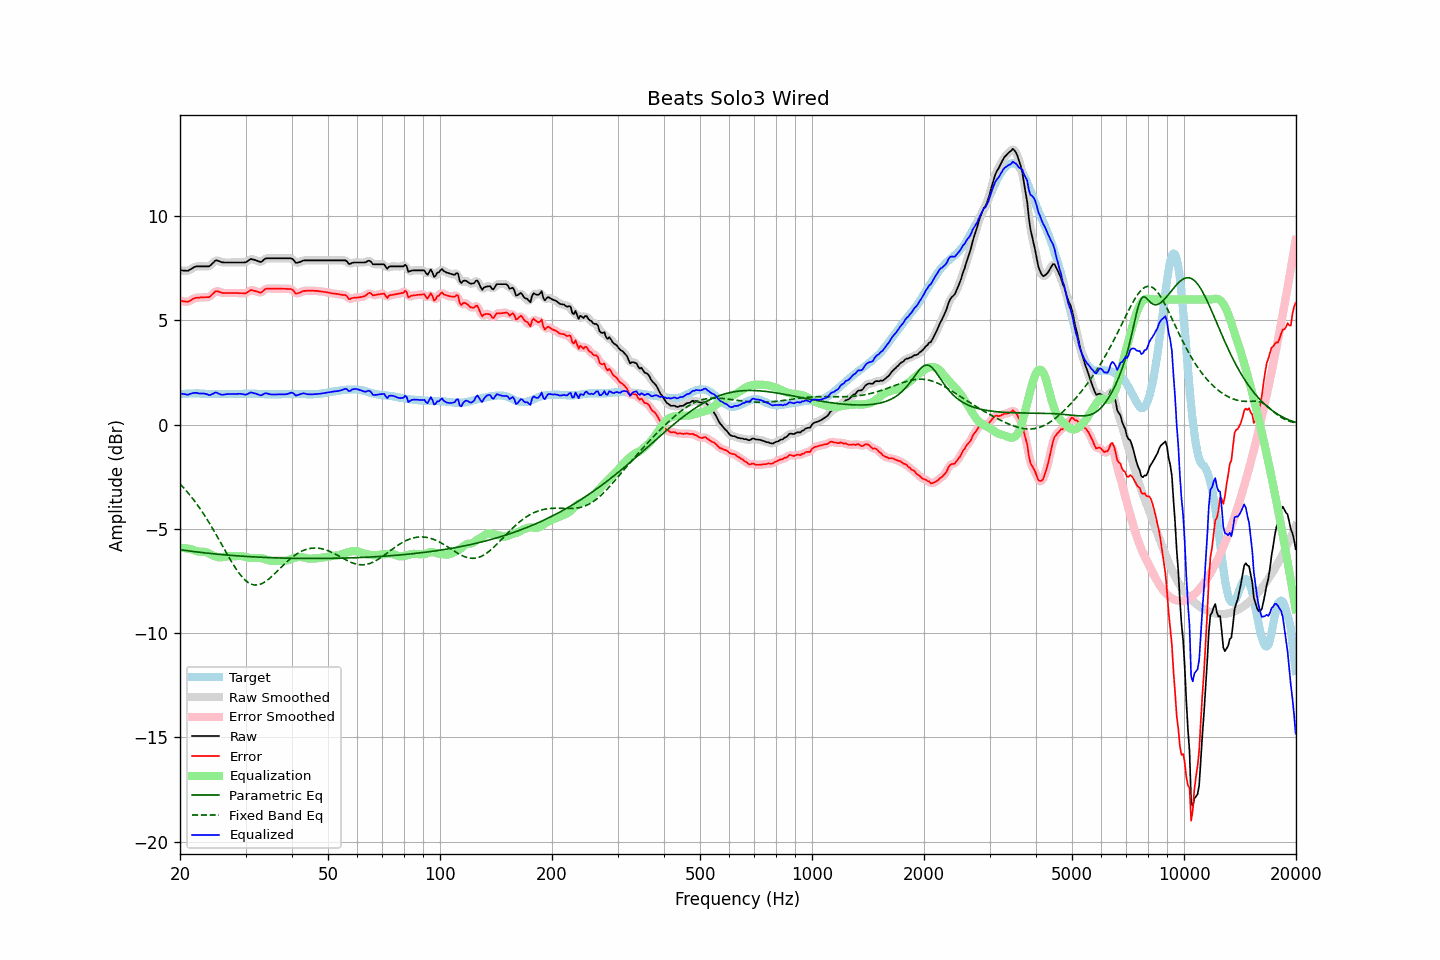

The data file committed next to this chart (first rows):
frequency, raw, error, smoothed, error_smoothed, equalization, parametric_eq, fixed_band_eq, equalized_raw, equalized_smoothed, target
20.00, 7.40, 5.94, 7.41, 5.95, -5.91, -6.00, -2.85, 1.49, 1.50, 1.45
20.20, 7.40, 5.93, 7.39, 5.93, -5.91, -6.01, -2.93, 1.49, 1.48, 1.46
20.40, 7.39, 5.91, 7.38, 5.91, -5.92, -6.02, -3.01, 1.47, 1.46, 1.47
20.61, 7.39, 5.91, 7.38, 5.90, -5.93, -6.03, -3.09, 1.46, 1.45, 1.47
20.81, 7.38, 5.89, 7.38, 5.90, -5.94, -6.04, -3.18, 1.44, 1.44, 1.48
21.02, 7.38, 5.89, 7.39, 5.90, -5.95, -6.05, -3.27, 1.43, 1.45, 1.48
21.23, 7.43, 5.93, 7.42, 5.93, -5.96, -6.06, -3.36, 1.47, 1.46, 1.49
21.44, 7.47, 5.97, 7.47, 5.97, -5.98, -6.07, -3.46, 1.49, 1.49, 1.49
21.66, 7.52, 6.02, 7.52, 6.02, -6.01, -6.08, -3.56, 1.51, 1.51, 1.49
21.87, 7.56, 6.06, 7.56, 6.06, -6.03, -6.09, -3.66, 1.52, 1.52, 1.49
22.09, 7.59, 6.08, 7.58, 6.08, -6.06, -6.10, -3.76, 1.53, 1.52, 1.50
22.31, 7.59, 6.08, 7.59, 6.09, -6.08, -6.11, -3.87, 1.51, 1.51, 1.50
22.54, 7.59, 6.09, 7.59, 6.09, -6.09, -6.12, -3.98, 1.50, 1.50, 1.49
22.76, 7.59, 6.10, 7.59, 6.10, -6.10, -6.13, -4.09, 1.49, 1.49, 1.48
22.99, 7.59, 6.10, 7.59, 6.10, -6.10, -6.14, -4.20, 1.49, 1.49, 1.48
23.22, 7.59, 6.10, 7.59, 6.11, -6.10, -6.15, -4.32, 1.49, 1.49, 1.48
23.45, 7.59, 6.11, 7.58, 6.10, -6.11, -6.15, -4.44, 1.48, 1.47, 1.47
23.69, 7.59, 6.11, 7.58, 6.11, -6.14, -6.16, -4.56, 1.45, 1.45, 1.47
23.92, 7.59, 6.11, 7.60, 6.13, -6.17, -6.17, -4.69, 1.42, 1.43, 1.47
24.16, 7.64, 6.16, 7.64, 6.17, -6.21, -6.18, -4.81, 1.43, 1.43, 1.47
24.40, 7.72, 6.24, 7.72, 6.24, -6.25, -6.19, -4.94, 1.47, 1.46, 1.47
24.65, 7.79, 6.31, 7.80, 6.32, -6.29, -6.20, -5.08, 1.50, 1.51, 1.47
24.89, 7.87, 6.39, 7.85, 6.38, -6.32, -6.20, -5.21, 1.55, 1.53, 1.47
25.14, 7.88, 6.40, 7.87, 6.40, -6.34, -6.21, -5.34, 1.53, 1.52, 1.47
25.39, 7.85, 6.38, 7.85, 6.39, -6.36, -6.22, -5.48, 1.49, 1.49, 1.46
25.65, 7.82, 6.35, 7.82, 6.35, -6.36, -6.22, -5.62, 1.45, 1.46, 1.46
25.91, 7.79, 6.32, 7.79, 6.33, -6.36, -6.23, -5.76, 1.43, 1.44, 1.46
26.16, 7.78, 6.31, 7.78, 6.32, -6.34, -6.24, -5.89, 1.43, 1.44, 1.46
26.43, 7.78, 6.31, 7.78, 6.31, -6.33, -6.25, -6.03, 1.45, 1.45, 1.46
26.69, 7.78, 6.31, 7.78, 6.31, -6.32, -6.25, -6.17, 1.46, 1.46, 1.46
26.96, 7.78, 6.31, 7.78, 6.31, -6.31, -6.26, -6.30, 1.47, 1.47, 1.46
27.23, 7.78, 6.31, 7.78, 6.31, -6.31, -6.26, -6.44, 1.47, 1.47, 1.46
27.50, 7.78, 6.31, 7.78, 6.31, -6.31, -6.27, -6.57, 1.47, 1.47, 1.46
27.77, 7.78, 6.31, 7.78, 6.31, -6.31, -6.28, -6.69, 1.47, 1.47, 1.46
28.05, 7.78, 6.31, 7.78, 6.31, -6.31, -6.28, -6.82, 1.47, 1.47, 1.46
28.33, 7.78, 6.31, 7.78, 6.31, -6.31, -6.29, -6.93, 1.47, 1.47, 1.46
28.62, 7.78, 6.31, 7.78, 6.31, -6.30, -6.29, -7.04, 1.48, 1.48, 1.46
28.90, 7.78, 6.30, 7.78, 6.31, -6.30, -6.30, -7.15, 1.48, 1.48, 1.47
29.19, 7.78, 6.30, 7.78, 6.30, -6.30, -6.30, -7.25, 1.48, 1.48, 1.47
29.48, 7.78, 6.30, 7.77, 6.29, -6.31, -6.31, -7.34, 1.46, 1.46, 1.47
29.78, 7.78, 6.29, 7.78, 6.30, -6.33, -6.31, -7.42, 1.45, 1.45, 1.48
30.08, 7.79, 6.30, 7.80, 6.31, -6.35, -6.32, -7.49, 1.44, 1.45, 1.48
30.38, 7.84, 6.35, 7.84, 6.36, -6.37, -6.32, -7.55, 1.47, 1.47, 1.48
30.68, 7.90, 6.41, 7.89, 6.41, -6.39, -6.33, -7.60, 1.51, 1.51, 1.48
30.99, 7.95, 6.46, 7.93, 6.44, -6.40, -6.33, -7.64, 1.55, 1.53, 1.48
31.30, 7.93, 6.44, 7.93, 6.45, -6.40, -6.34, -7.67, 1.53, 1.53, 1.48
31.61, 7.91, 6.42, 7.91, 6.43, -6.40, -6.34, -7.68, 1.51, 1.52, 1.48
31.93, 7.89, 6.40, 7.88, 6.40, -6.40, -6.35, -7.69, 1.49, 1.49, 1.48
32.24, 7.86, 6.38, 7.85, 6.37, -6.39, -6.35, -7.69, 1.46, 1.46, 1.47
32.57, 7.83, 6.35, 7.82, 6.35, -6.39, -6.35, -7.67, 1.44, 1.43, 1.47
32.89, 7.80, 6.32, 7.81, 6.34, -6.40, -6.36, -7.65, 1.40, 1.42, 1.47
33.22, 7.83, 6.36, 7.84, 6.37, -6.41, -6.36, -7.62, 1.42, 1.43, 1.46
33.55, 7.90, 6.43, 7.89, 6.43, -6.43, -6.37, -7.58, 1.47, 1.46, 1.46
33.89, 7.96, 6.50, 7.94, 6.49, -6.45, -6.37, -7.53, 1.50, 1.49, 1.45
34.23, 7.98, 6.52, 7.97, 6.52, -6.48, -6.37, -7.48, 1.50, 1.50, 1.45
34.57, 7.98, 6.52, 7.98, 6.53, -6.50, -6.38, -7.42, 1.48, 1.48, 1.45
34.92, 7.98, 6.52, 7.98, 6.52, -6.52, -6.38, -7.36, 1.46, 1.46, 1.45
35.27, 7.98, 6.52, 7.98, 6.52, -6.53, -6.38, -7.29, 1.45, 1.45, 1.45
35.62, 7.98, 6.52, 7.98, 6.52, -6.53, -6.38, -7.21, 1.44, 1.44, 1.45
35.97, 7.98, 6.52, 7.98, 6.52, -6.53, -6.39, -7.14, 1.45, 1.45, 1.45
... 635 more rows
